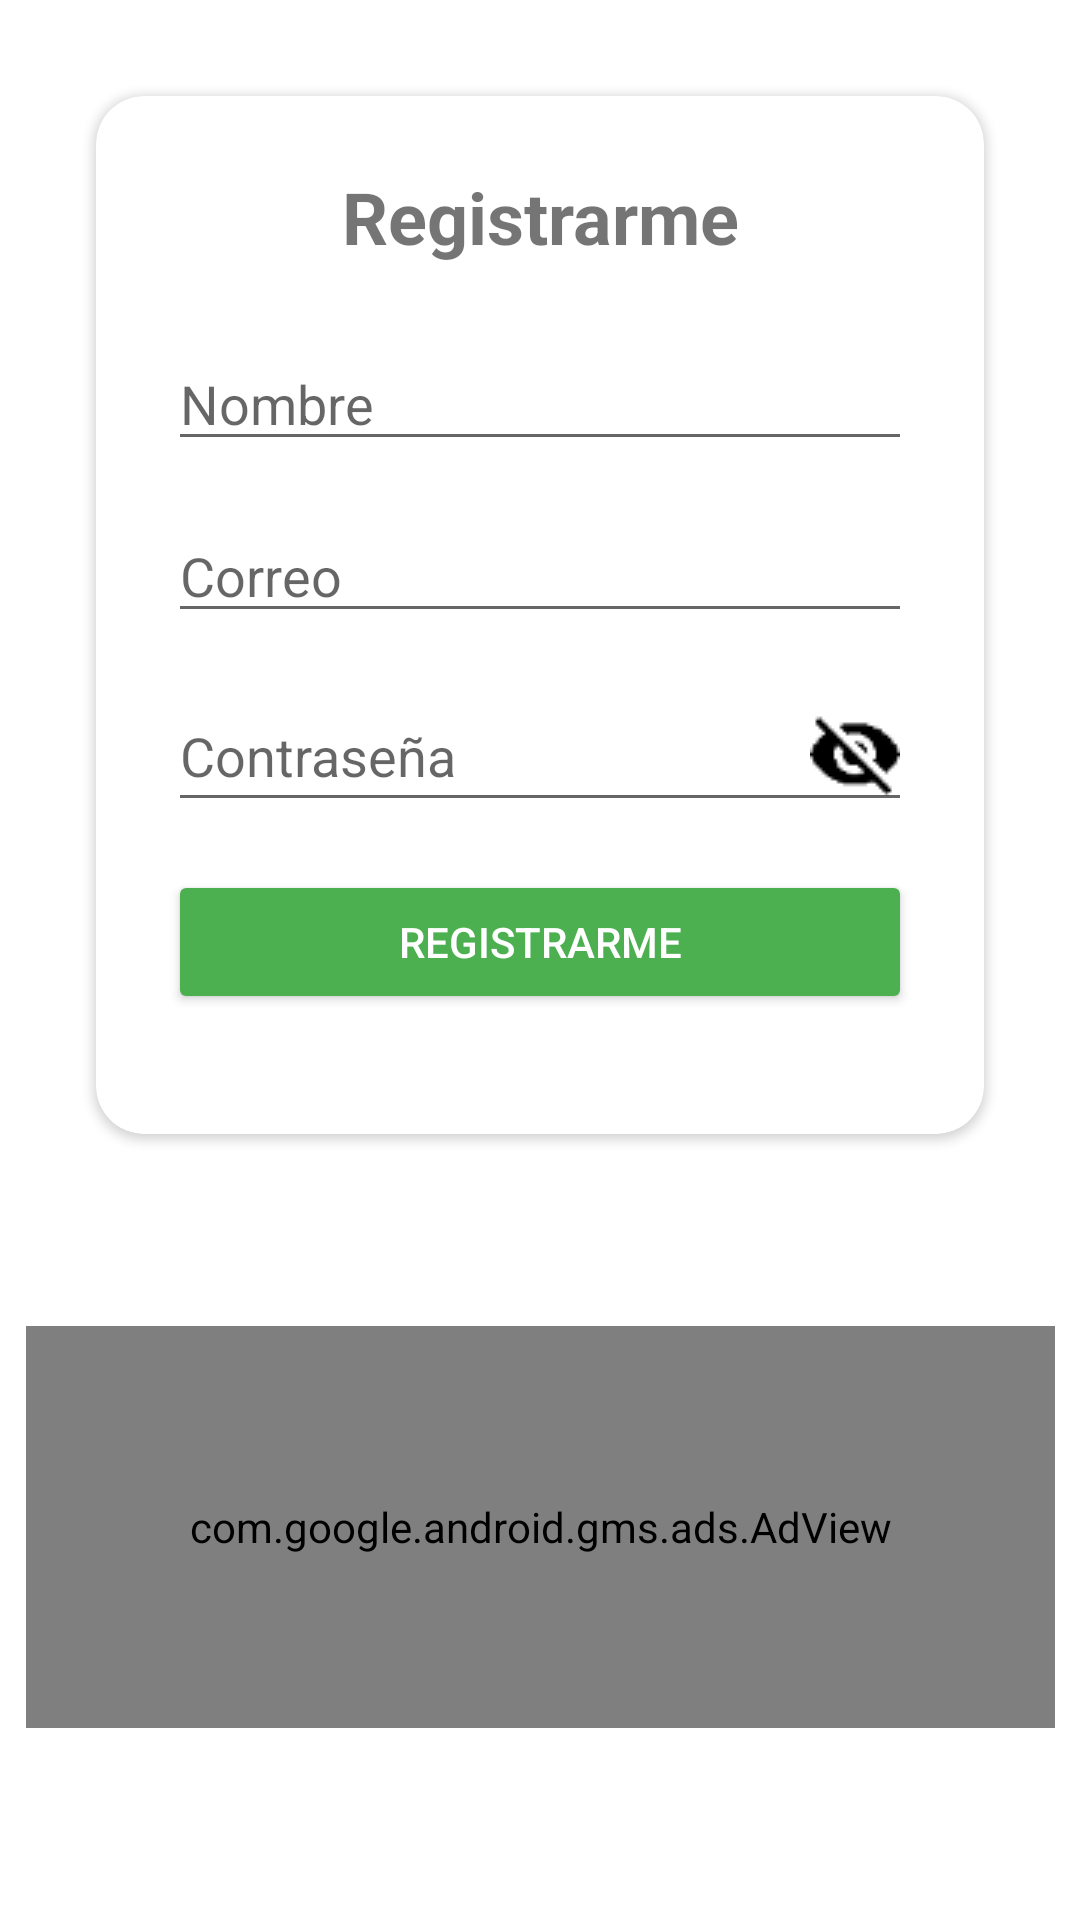

Layout XML and referenced resources for this Android screen:
<!-- AndroidManifest.xml: application theme Theme.Test -->
<!-- res/layout/activity_register.xml -->
<?xml version="1.0" encoding="utf-8"?>
<androidx.constraintlayout.widget.ConstraintLayout xmlns:android="http://schemas.android.com/apk/res/android"
    xmlns:app="http://schemas.android.com/apk/res-auto"
    xmlns:ads="http://schemas.android.com/apk/res-auto"
    xmlns:tools="http://schemas.android.com/tools"
    android:layout_width="match_parent"
    android:layout_height="match_parent"
    tools:context=".RegisterActivity">

    <androidx.cardview.widget.CardView
        android:id="@+id/cardView"
        android:layout_width="0dp"
        android:layout_height="wrap_content"
        android:layout_marginStart="32dp"
        android:layout_marginTop="32dp"
        android:layout_marginEnd="32dp"
        app:cardCornerRadius="16dp"
        app:layout_constraintEnd_toEndOf="parent"
        app:layout_constraintStart_toStartOf="parent"
        app:layout_constraintTop_toTopOf="parent">

        <LinearLayout
            android:layout_width="match_parent"
            android:layout_height="wrap_content"
            android:orientation="vertical"
            android:padding="24dp">

            <TextView
                android:layout_width="match_parent"
                android:layout_height="wrap_content"
                android:text="Registrarme"
                android:textAlignment="center"
                android:textSize="24sp"
                android:textStyle="bold"
                android:layout_marginBottom="24dp"/>

            <EditText
                android:id="@+id/nombre"
                android:layout_width="match_parent"
                android:layout_height="wrap_content"
                android:hint="Nombre"
                android:inputType="textPersonName"
                android:layout_marginBottom="16dp"/>

            <EditText
                android:id="@+id/correo"
                android:layout_width="match_parent"
                android:layout_height="wrap_content"
                android:hint="Correo"
                android:inputType="textEmailAddress"
                android:layout_marginBottom="16dp"/>

            <EditText
                android:id="@+id/contrasena"
                android:layout_width="match_parent"
                android:layout_height="wrap_content"
                android:hint="Contraseña"
                android:inputType="textPassword"
                android:drawableEnd="@drawable/ic_visibility_off"
                android:layout_marginBottom="16dp"/>

            <Button
                android:id="@+id/btn_registro"
                android:layout_width="match_parent"
                android:layout_height="wrap_content"
                android:text="Registrarme"
                android:backgroundTint="#4CAF50"
                android:textColor="#FFFFFF"
                android:layout_marginBottom="16dp"/>

        </LinearLayout>
    </androidx.cardview.widget.CardView>

    
    <com.google.android.gms.ads.AdView
        android:id="@+id/adView3"
        android:layout_width="343dp"
        android:layout_height="134dp"
        android:layout_marginStart="32dp"
        android:layout_marginEnd="32dp"
        ads:adSize="BANNER"
        ads:adUnitId="ca-app-pub-2123913402412969/8665792573"
        app:layout_constraintBottom_toBottomOf="parent"
        app:layout_constraintEnd_toEndOf="parent"
        app:layout_constraintStart_toStartOf="parent"
        app:layout_constraintTop_toBottomOf="@+id/cardView" />

</androidx.constraintlayout.widget.ConstraintLayout>
<!-- resources referenced by this layout -->
<resources>
  <!-- drawable ic_visibility_off: png bitmap (drawable, 729 bytes) -->
  <style name="Theme.Test" parent="Theme.MaterialComponents.DayNight.DarkActionBar">
          
          <item name="colorPrimary">@color/purple_500</item>
          <item name="colorPrimaryVariant">@color/purple_700</item>
          <item name="colorOnPrimary">@color/colorWine</item>
          
          <item name="colorSecondary">@color/teal_200</item>
          <item name="colorSecondaryVariant">@color/teal_700</item>
          <item name="colorOnSecondary">@color/black</item>
          
          <item name="android:statusBarColor" tools:targetApi="l">?attr/colorPrimaryVariant</item>
          
      </style>
  <color name="purple_500">#FF6200EE</color>
  <color name="purple_700">#FF3700B3</color>
  <color name="colorWine">#C2C2C2</color>
  <color name="teal_200">#FF03DAC5</color>
  <color name="teal_700">#FF018786</color>
  <color name="black">#FF000000</color>
</resources>
